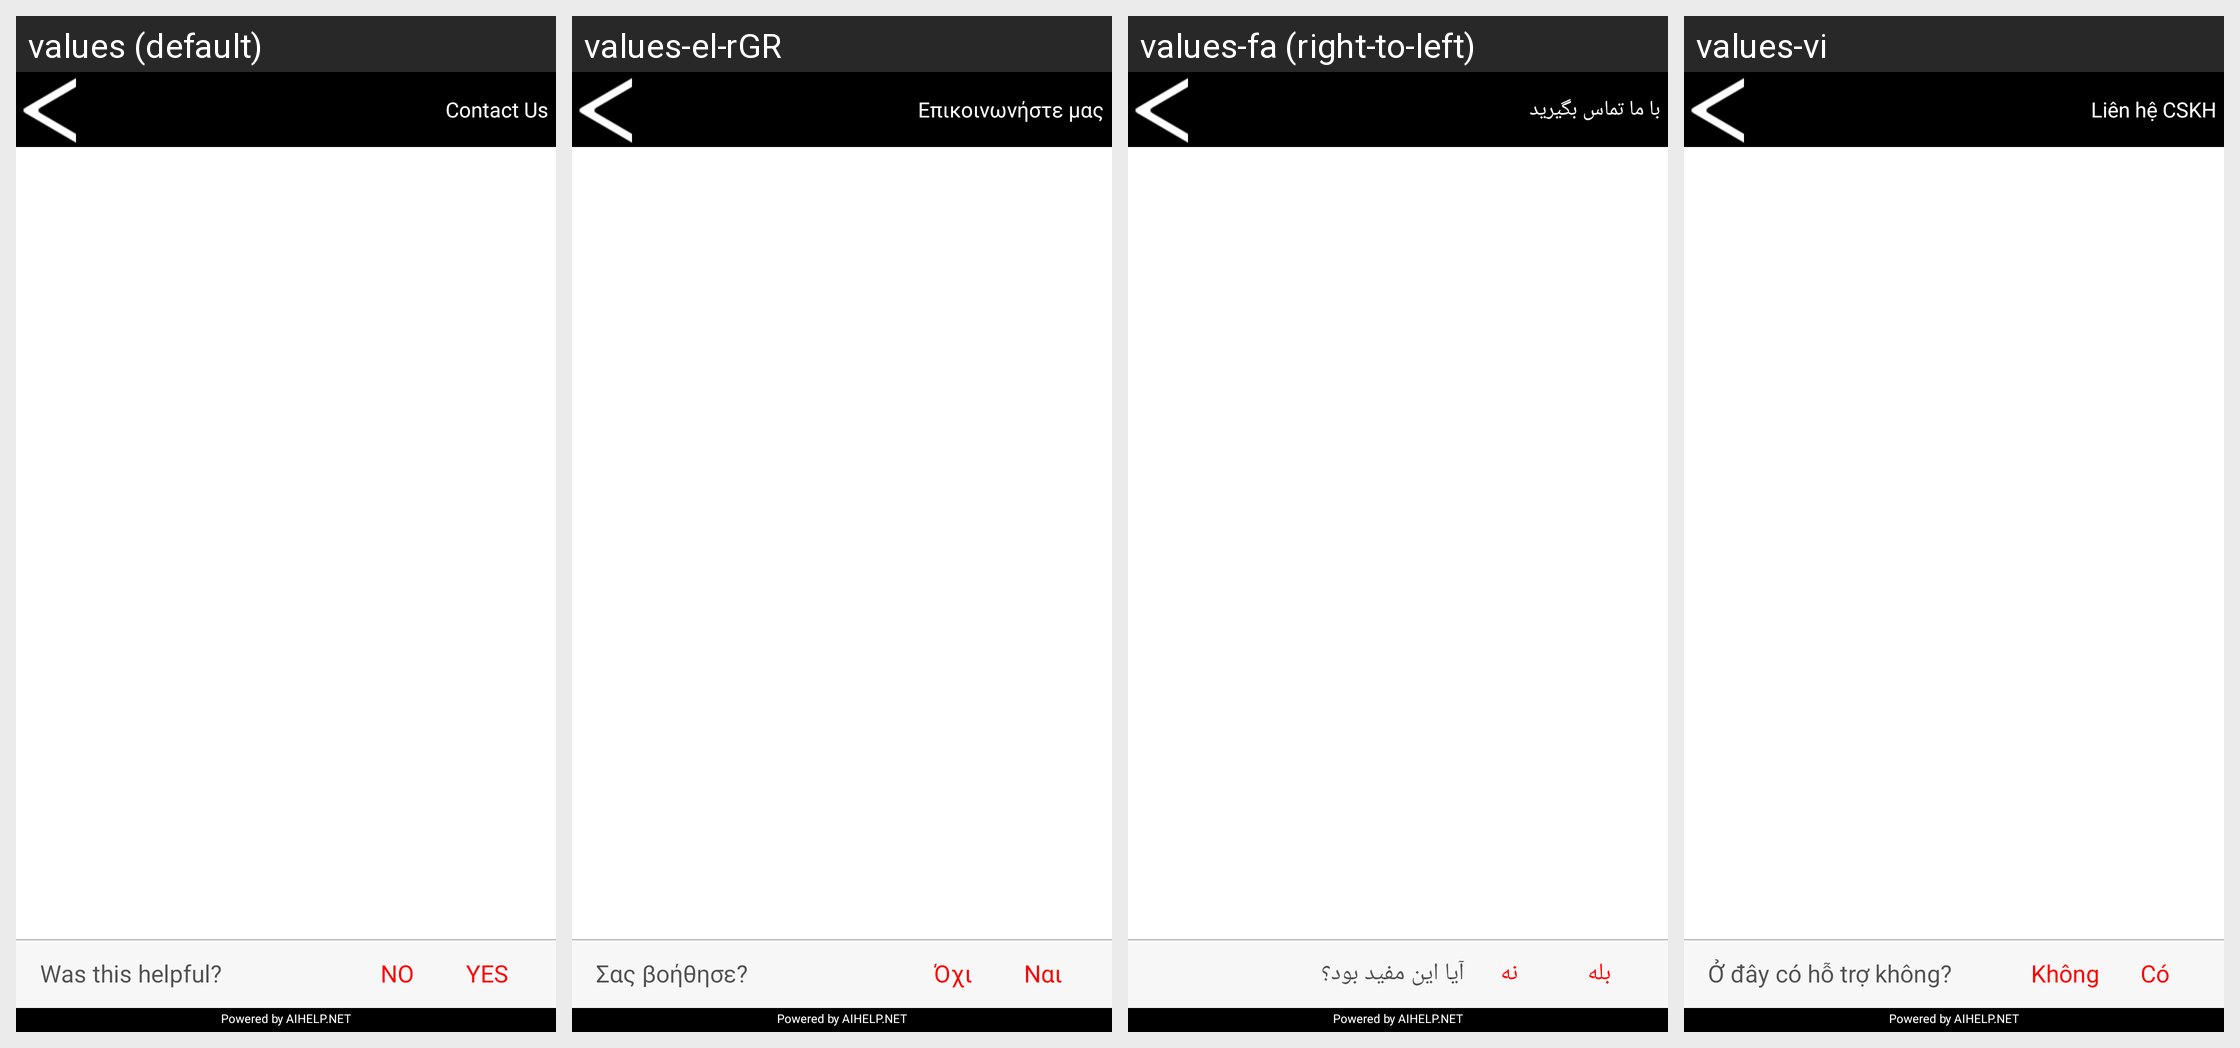

Strings drawn on this Android screen and how each of the app's shown locales translates them:
Android screen res/layout/ab_webview.xml rendered under 4 locales, left to right: values (default), values-el-rGR, values-fa (right-to-left), values-vi. Device: Nexus 5 (rendered at 1080×1920; each locale shown at half size, 540×960, under a caption strip naming it); theme Theme.MaterialComponents.DayNight.NoActionBar.
Other locales in the repository, not shown: values-ar, values-de, values-es, values-fr, values-in-rID, values-it, values-ja, values-ko, values-pl, values-pt, values-ru, values-sv-rSE, values-th, values-tr, values-zh-rCN, values-zh-rTW.
Strings drawn on this screen, with the default value and each locale's value (text and hints the layout hard-codes, and strings that could not be matched under every locale, appear in the picture but are not listed):

goto_Elva
  values: Contact Us
  values-el-rGR: Επικοινωνήστε μας
  values-fa: با ما تماس بگیرید
  values-vi: Liên hệ CSKH

mark_yes_no_question
  values: Was this helpful?
  values-el-rGR: Σας βοήθησε?
  values-fa: آیا این مفید بود؟
  values-vi: Ở đây có hỗ trợ không?

mark_no
  values: NO
  values-el-rGR: Όχι
  values-fa: نه
  values-vi: Không

mark_yes
  values: YES
  values-el-rGR: Ναι
  values-fa: بله
  values-vi: Có
